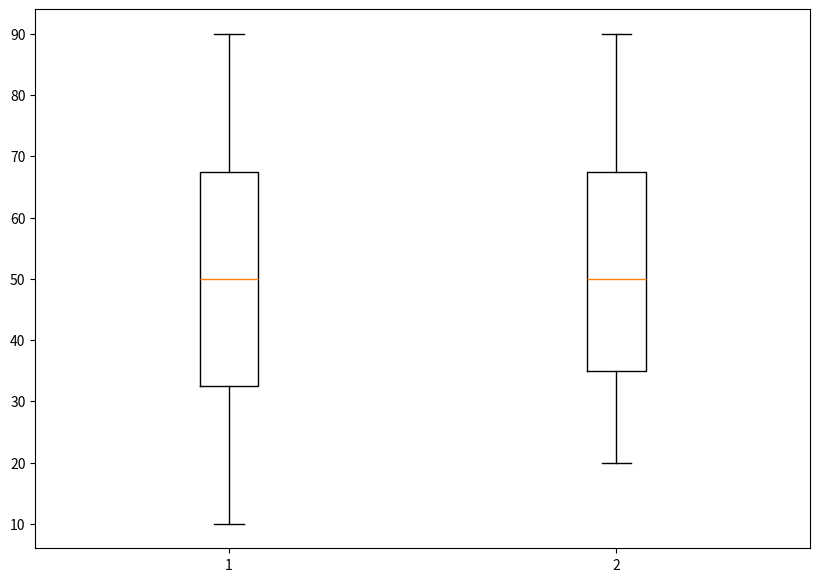

Generate this figure with matplotlib:
import matplotlib.pyplot as plt
import numpy as np
from matplotlib.patches import Polygon

# Creating dataset
np.random.seed(10)
data = [[90,60,40,10],[90,60,40,20]]

fig = plt.figure(figsize=(10, 7))

# Creating plot
plt.boxplot(data, 0, '')

# show plot
plt.show()